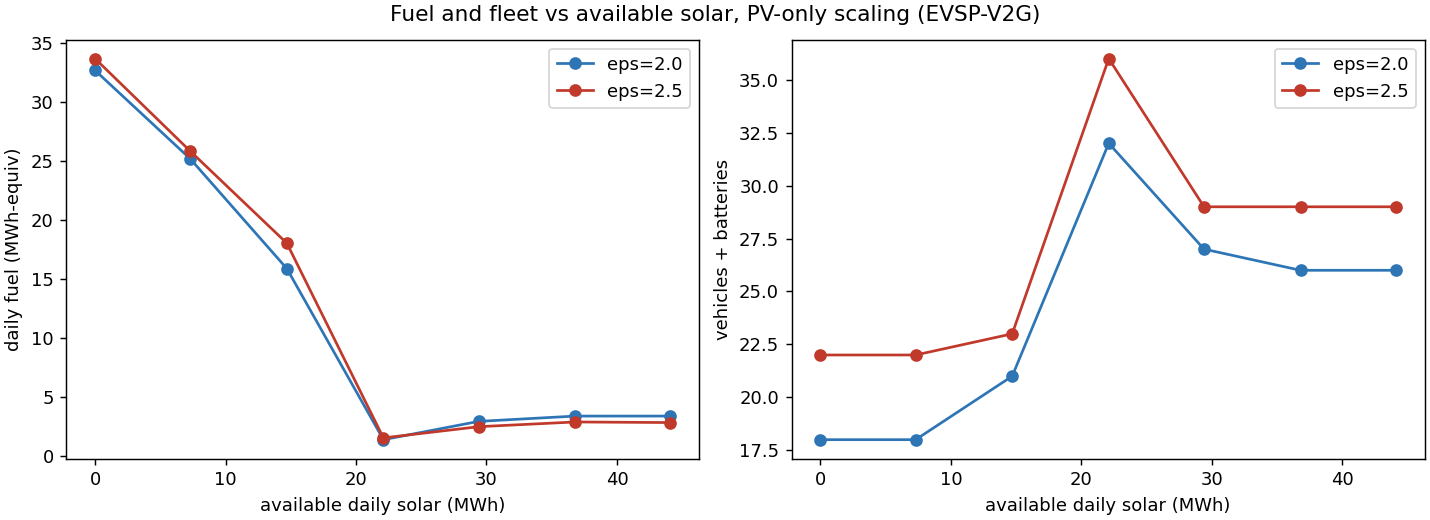

The data file committed next to this chart (first rows):
trips, batteries, cg_iters, cg_s, cols, eps, feasible, fuel_gal, fuel_kwh, fuel_units, gap_pct, lp_obj, milp_s, mip_obj, pricing_pct, pricing_s, pv_scale, scenario, solar_mwh, trucks
60, 0, 116, 1.03, 212, 2.0, True, 990.9, 32700, 327.0, 0.018, 2446, 0.09, 2446, 29.7, 0.31, 0.0, v2g, 0.0, 18
60, 0, 107, 0.94, 203, 2.0, True, 763.6, 25200, 252.0, 0.022, 2071, 0.09, 2071, 30.5, 0.29, 0.5, v2g, 7.3, 18
60, 3, 111, 1.08, 207, 2.0, True, 481.8, 15900, 159.0, 0.089, 1714, 0.06, 1715, 31.7, 0.34, 1.0, v2g, 14.7, 18
60, 13, 112, 1.1, 208, 2.0, True, 42.42, 1400, 14.0, 1.722, 1375, 0.19, 1399, 29.4, 0.32, 1.5, v2g, 22.1, 19
60, 9, 140, 1.57, 236, 2.0, True, 89.39, 2950, 29.5, 1.06, 1274, 0.25, 1287, 26.3, 0.41, 2.0, v2g, 29.4, 18
60, 8, 192, 2.08, 288, 2.0, True, 103, 3400, 34.0, 0.184, 1271, 0.08, 1274, 22.1, 0.46, 2.5, v2g, 36.8, 18
60, 8, 150, 1.69, 246, 2.0, True, 103, 3400, 34.0, 0.622, 1266, 0.11, 1274, 26.9, 0.46, 3.0, v2g, 44.1, 18
60, 0, 70, 0.7, 166, 2.5, True, 1021, 33700, 337.0, 1.882, 2627, 0.26, 2677, 33.5, 0.23, 0.0, v2g, 0.0, 22
60, 0, 71, 0.66, 167, 2.5, True, 783.3, 25850, 258.5, 1.462, 2252, 0.32, 2285, 26.9, 0.18, 0.5, v2g, 7.3, 22
60, 1, 83, 0.71, 179, 2.5, True, 547, 18050, 180.5, 2.051, 1892, 0.23, 1931, 30.2, 0.21, 1.0, v2g, 14.7, 22
60, 14, 95, 0.77, 191, 2.5, True, 46.97, 1550, 15.5, 2.447, 1540, 0.28, 1579, 27.9, 0.21, 1.5, v2g, 22.1, 22
60, 8, 117, 1.0, 213, 2.5, True, 75.76, 2500, 25.0, 1.225, 1348, 0.48, 1365, 25.3, 0.25, 2.0, v2g, 29.4, 21
60, 7, 107, 0.93, 203, 2.5, True, 87.88, 2900, 29.0, 3.651, 1342, 0.29, 1393, 28.1, 0.26, 2.5, v2g, 36.8, 22
60, 7, 104, 0.98, 200, 2.5, True, 86.36, 2850, 28.5, 3.896, 1337, 0.37, 1391, 29.9, 0.29, 3.0, v2g, 44.1, 22
